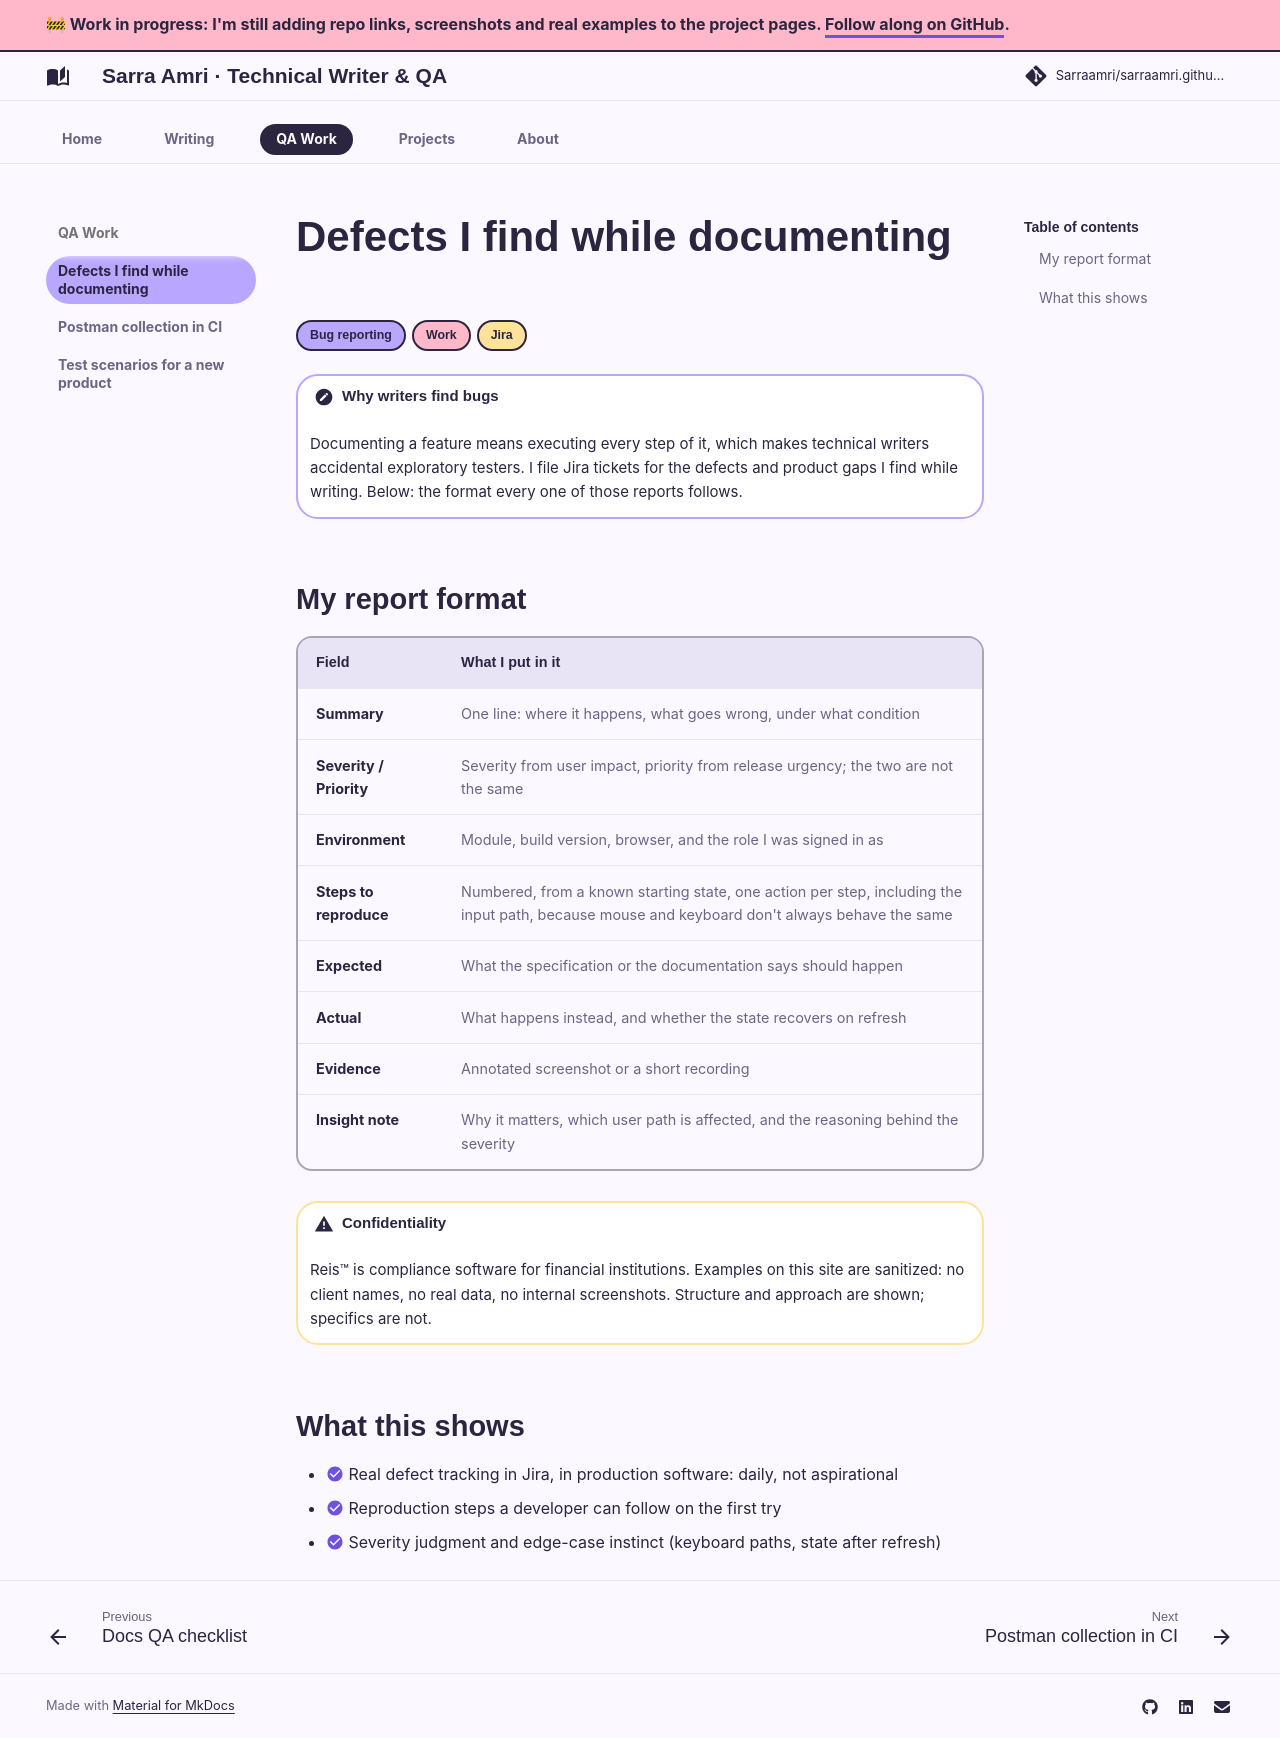

repository: Sarraamri/sarraamri.github.io · page: qa/defects/index.html · generator: mkdocs

# Defects I find while documenting

<span class="badge b-qa">Bug reporting</span><span class="badge b-work">Work</span><span class="badge b-doc">Jira</span>

!!! note "Why writers find bugs"
    Documenting a feature means executing every step of it, which makes technical writers
    accidental exploratory testers. I file Jira tickets for the defects and product gaps I find
    while writing. Below: the format every one of those reports follows.

## My report format

| Field | What I put in it |
| --- | --- |
| **Summary** | One line: where it happens, what goes wrong, under what condition |
| **Severity / Priority** | Severity from user impact, priority from release urgency; the two are not the same |
| **Environment** | Module, build version, browser, and the role I was signed in as |
| **Steps to reproduce** | Numbered, from a known starting state, one action per step, including the input path, because mouse and keyboard don't always behave the same |
| **Expected** | What the specification or the documentation says should happen |
| **Actual** | What happens instead, and whether the state recovers on refresh |
| **Evidence** | Annotated screenshot or a short recording |
| **Insight note** | Why it matters, which user path is affected, and the reasoning behind the severity |

!!! warning "Confidentiality"
    Reis™ is compliance software for financial institutions. Examples on this site are sanitized:
    no client names, no real data, no internal screenshots. Structure and approach are shown;
    specifics are not.

<!-- ==========================================================================
     TODO (Sarra): paste one real Jira ticket in chat and I'll anonymize it
     into the section below, then uncomment it. Two more go in "Full report
     set" as ??? example collapsibles.

## Example report *(sanitized)*

| Field | Value |
| --- | --- |
| **Summary** |  |
| **Severity / Priority** |  |
| **Environment** |  |

**Steps to reproduce**

1.
2.
3.

!!! success "Expected"

!!! failure "Actual"

!!! warning "Insight note"

![Annotated screenshot of the defect](../assets/defect-example.png)

## Full report set

??? example "BUG-00X: summary line"
    Environment · steps · expected vs. actual · severity reasoning.

     ========================================================================== -->

## What this shows

- :material-check-circle:{ .sa-check } Real defect tracking in Jira, in production software: daily, not aspirational
- :material-check-circle:{ .sa-check } Reproduction steps a developer can follow on the first try
- :material-check-circle:{ .sa-check } Severity judgment and edge-case instinct (keyboard paths, state after refresh)
